Labelled photos from "Dataset-Final", an image-classification folder in anw-hilmi/anwarul-hilmi. The possible labels are: cat, dog, elephant, horse, lion.

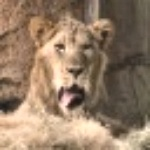
Label: lion

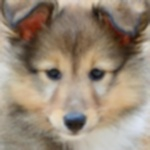
Label: dog

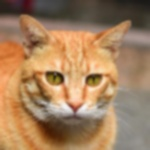
Label: cat

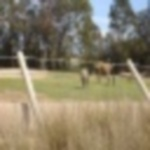
Label: elephant

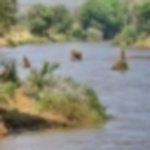
Label: elephant

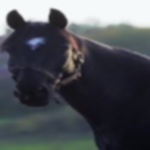
Label: horse
